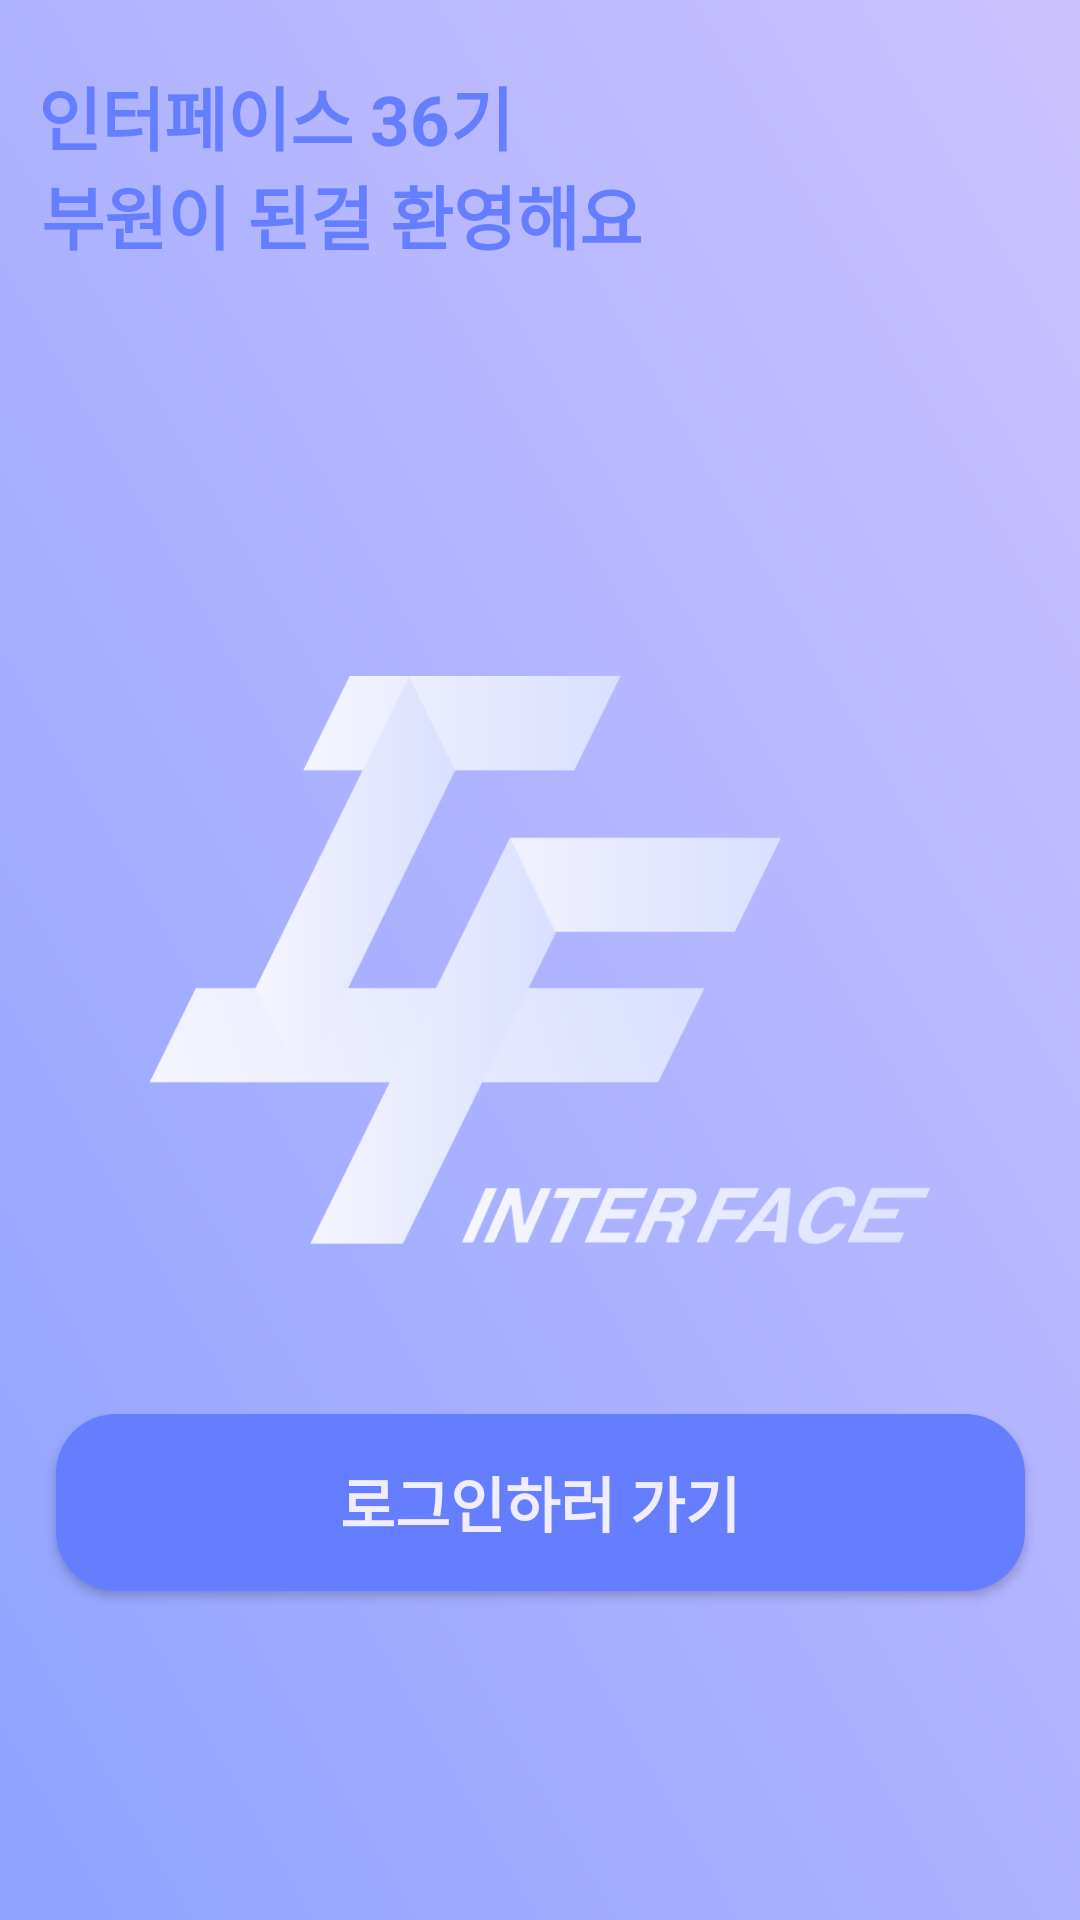

This screen was rendered from an Android layout file. Write that file and the resources it references.
<!-- AndroidManifest.xml: application theme Theme.Interface_Android -->
<!-- res/layout/activity_finish_signup.xml -->
<?xml version="1.0" encoding="utf-8"?>
<androidx.constraintlayout.widget.ConstraintLayout xmlns:android="http://schemas.android.com/apk/res/android"
    xmlns:app="http://schemas.android.com/apk/res-auto"
    xmlns:tools="http://schemas.android.com/tools"
    android:layout_width="match_parent"
    android:layout_height="match_parent"
    android:background="@drawable/rectangle_235"
    tools:context=".activity_finish_signup">

    <androidx.appcompat.widget.AppCompatButton
        android:id="@+id/bt_finish_signup"
        android:layout_width="323dp"
        android:layout_height="59dp"
        android:text="로그인하러 가기"
        android:textColor="#EFEDFF"
        android:textStyle="bold"
        android:background="@drawable/button_light_big"
        android:textSize="20sp"
        app:layout_constraintBottom_toBottomOf="parent"
        app:layout_constraintEnd_toEndOf="parent"
        app:layout_constraintStart_toStartOf="parent"
        app:layout_constraintTop_toTopOf="parent"
        app:layout_constraintVertical_bias="0.811" />

    <ImageView
        android:id="@+id/imageView"
        android:layout_width="260dp"
        android:layout_height="411dp"
        app:layout_constraintBottom_toBottomOf="parent"
        app:layout_constraintEnd_toEndOf="parent"
        app:layout_constraintStart_toStartOf="parent"
        app:layout_constraintTop_toTopOf="parent"
        app:srcCompat="@drawable/interface_logo" />

    <TextView
        android:id="@+id/textView2"
        android:layout_width="wrap_content"
        android:layout_height="wrap_content"
        android:layout_marginEnd="139dp"
        android:layout_marginBottom="416dp"
        android:text="인터페이스 36기"
        android:textColor="#657EFF"
        android:textSize="23dp"
        android:textStyle="bold"
        app:layout_constraintBottom_toTopOf="@+id/bt_finish_signup"
        app:layout_constraintEnd_toEndOf="@+id/imageView" />

    <TextView
        android:id="@+id/textView4"
        android:layout_width="wrap_content"
        android:layout_height="wrap_content"
        android:layout_marginEnd="96dp"
        android:layout_marginBottom="383dp"
        android:text="부원이 된걸 환영해요"
        android:textColor="#657EFF"
        android:textSize="23dp"
        android:textStyle="bold"
        app:layout_constraintBottom_toTopOf="@+id/bt_finish_signup"
        app:layout_constraintEnd_toEndOf="@+id/imageView" />

</androidx.constraintlayout.widget.ConstraintLayout>
<!-- resources referenced by this layout -->
<resources>
  <!-- drawable button_light_big (drawable) -->
  <?xml version="1.0" encoding="utf-8"?>
  <shape xmlns:android="http://schemas.android.com/apk/res/android"
      android:shape="rectangle" android:padding = "10dp">
      <solid android:color="#657EFF"/>
      <corners
          android:bottomLeftRadius="20dp"
          android:bottomRightRadius="20dp"
          android:topLeftRadius="20dp"
          android:topRightRadius="20dp"/>
  
  </shape>
  <!-- drawable interface_logo: png bitmap (drawable, 34216 bytes) -->
  <!-- drawable rectangle_235 (drawable) -->
  <vector xmlns:android="http://schemas.android.com/apk/res/android"
      xmlns:aapt="http://schemas.android.com/aapt"
      android:width="393dp"
      android:height="852dp"
      android:viewportWidth="393"
      android:viewportHeight="852">
    <path
        android:pathData="M0,0h393v852h-393z">
      <aapt:attr name="android:fillColor">
        <gradient 
            android:startX="-20.45"
            android:startY="852"
            android:endX="670.89"
            android:endY="523.33"
            android:type="linear">
          <item android:offset="0" android:color="#FF8DA2FF"/>
          <item android:offset="1" android:color="#FFCFC3FF"/>
        </gradient>
      </aapt:attr>
    </path>
  </vector>
  <style name="Theme.Interface_Android" parent="Base.Theme.Interface_Android" />
  <style name="Base.Theme.Interface_Android" parent="Theme.Material3.DayNight.NoActionBar">
          
          
      </style>
</resources>
